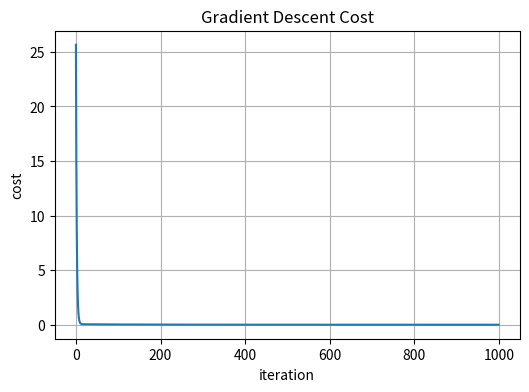
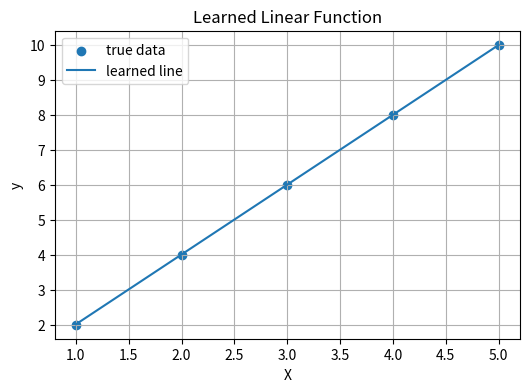
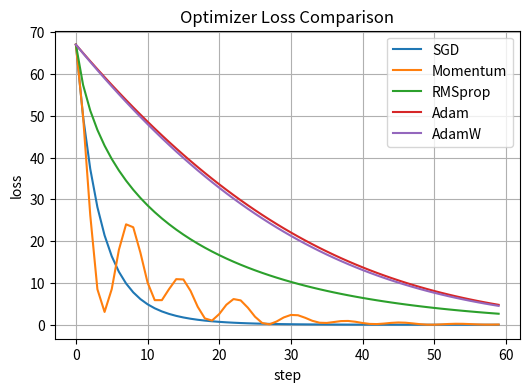
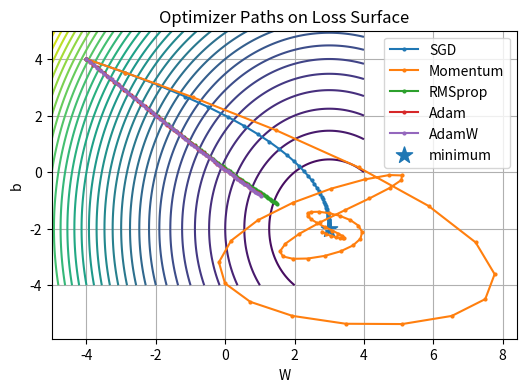

Generate these figures, in order, with matplotlib:
import numpy as np
import matplotlib.pyplot as plt

np.set_printoptions(suppress=True, precision=6)

plt.rcParams["figure.figsize"] = (6, 4)
plt.rcParams["axes.grid"] = True
plt.rcParams["axes.unicode_minus"] = False

print("NumPy version:", np.__version__)

X = np.array([1, 2, 3, 4, 5])
y = np.array([2, 4, 6, 8, 10])

W = 0.0
b = 0.0

learning_rate = 0.01
iterations = 1000

print("X:", X)
print("y:", y)
print("초기 W:", W)
print("초기 b:", b)
print("learning_rate:", learning_rate)
print("iterations:", iterations)

def cost_function(X, y, W, b):
    n = len(X)
    prediction = W * X + b
    cost = np.sum((prediction - y) ** 2) / n
    return cost

initial_cost = cost_function(X, y, W, b)

print("초기 cost:", initial_cost)

def gradient(X, y, W, b):
    n = len(X)
    prediction = W * X + b

    dW = np.sum(2 * X * (prediction - y)) / n
    db = np.sum(2 * (prediction - y)) / n

    return dW, db

dW, db = gradient(X, y, W, b)

print("초기 dW:", dW)
print("초기 db:", db)

W = 0.0
b = 0.0

history = []

for i in range(iterations):
    dW, db = gradient(X, y, W, b)

    W = W - learning_rate * dW
    b = b - learning_rate * db

    cost = cost_function(X, y, W, b)
    history.append([i, cost, W, b])

    if i % 100 == 0:
        print(f"Iteration {i}: Cost = {cost:.6f}, W = {W:.6f}, b = {b:.6f}")

history = np.array(history)

print(f"Final parameters: W = {W:.6f}, b = {b:.6f}")

plt.plot(history[:, 0], history[:, 1])
plt.xlabel("iteration")
plt.ylabel("cost")
plt.title("Gradient Descent Cost")
plt.show()

y_pred = W * X + b

plt.scatter(X, y, label="true data")
plt.plot(X, y_pred, label="learned line")
plt.xlabel("X")
plt.ylabel("y")
plt.title("Learned Linear Function")
plt.legend()
plt.show()

print("y_true:", y)
print("y_pred:", np.round(y_pred, 4))

params = {
    "W": np.array(0.0),
    "b": np.array(0.0)
}

grads = {
    "W": np.array(-20.0),
    "b": np.array(-6.0)
}

print("params:", params)
print("grads:", grads)

class SGD:
    def __init__(self, learning_rate=0.01):
        self.lr = learning_rate

    def update(self, params, grads):
        for key in params.keys():
            params[key] -= self.lr * grads[key]

params_sgd = {
    "W": np.array(0.0),
    "b": np.array(0.0)
}

grads_sgd = {
    "W": np.array(-20.0),
    "b": np.array(-6.0)
}

optimizer_sgd = SGD(learning_rate=0.01)
optimizer_sgd.update(params_sgd, grads_sgd)

print("SGD update 후 params:")
print(params_sgd)

class Momentum:
    def __init__(self, learning_rate=0.01, momentum=0.9):
        self.lr = learning_rate
        self.momentum = momentum
        self.v = None

    def update(self, params, grads):
        if self.v is None:
            self.v = {}

            for key, val in params.items():
                self.v[key] = np.zeros_like(val)

        for key in params.keys():
            self.v[key] = self.momentum * self.v[key] - self.lr * grads[key]
            params[key] += self.v[key]

params_momentum = {
    "W": np.array(0.0),
    "b": np.array(0.0)
}

grads_momentum = {
    "W": np.array(-20.0),
    "b": np.array(-6.0)
}

optimizer_momentum = Momentum(learning_rate=0.01, momentum=0.9)

for step in range(3):
    optimizer_momentum.update(params_momentum, grads_momentum)
    print(f"step {step + 1}:", params_momentum)

class RMSprop:
    def __init__(self, learning_rate=0.01, decay_rate=0.99):
        self.lr = learning_rate
        self.decay_rate = decay_rate
        self.h = None

    def update(self, params, grads):
        if self.h is None:
            self.h = {}

            for key, val in params.items():
                self.h[key] = np.zeros_like(val)

        for key in params.keys():
            self.h[key] *= self.decay_rate
            self.h[key] += (1 - self.decay_rate) * (grads[key] ** 2)

            params[key] -= self.lr * grads[key] / (np.sqrt(self.h[key]) + 1e-7)

params_rms = {
    "W": np.array(0.0),
    "b": np.array(0.0)
}

grads_rms = {
    "W": np.array(-20.0),
    "b": np.array(-6.0)
}

optimizer_rms = RMSprop(learning_rate=0.01, decay_rate=0.99)

for step in range(3):
    optimizer_rms.update(params_rms, grads_rms)
    print(f"step {step + 1}:", params_rms)

class Adam:
    def __init__(self, learning_rate=0.001, beta1=0.9, beta2=0.999):
        self.lr = learning_rate
        self.beta1 = beta1
        self.beta2 = beta2
        self.iter = 0
        self.m = None
        self.v = None

    def update(self, params, grads):
        if self.m is None or self.v is None:
            self.m = {}
            self.v = {}

            for key, val in params.items():
                self.m[key] = np.zeros_like(val)
                self.v[key] = np.zeros_like(val)

        self.iter += 1

        for key in params.keys():
            self.m[key] = self.beta1 * self.m[key] + (1 - self.beta1) * grads[key]
            self.v[key] = self.beta2 * self.v[key] + (1 - self.beta2) * (grads[key] ** 2)

            m_hat = self.m[key] / (1 - self.beta1 ** self.iter)
            v_hat = self.v[key] / (1 - self.beta2 ** self.iter)

            params[key] -= self.lr * m_hat / (np.sqrt(v_hat) + 1e-7)

params_adam = {
    "W": np.array(0.0),
    "b": np.array(0.0)
}

grads_adam = {
    "W": np.array(-20.0),
    "b": np.array(-6.0)
}

optimizer_adam = Adam(learning_rate=0.01)

for step in range(3):
    optimizer_adam.update(params_adam, grads_adam)
    print(f"step {step + 1}:", params_adam)

class AdamW:
    def __init__(self, learning_rate=0.001, beta1=0.9, beta2=0.999, weight_decay=0.01):
        self.lr = learning_rate
        self.beta1 = beta1
        self.beta2 = beta2
        self.weight_decay = weight_decay
        self.iter = 0
        self.m = None
        self.v = None

    def update(self, params, grads):
        if self.m is None or self.v is None:
            self.m = {}
            self.v = {}

            for key, val in params.items():
                self.m[key] = np.zeros_like(val)
                self.v[key] = np.zeros_like(val)

        self.iter += 1

        for key in params.keys():
            self.m[key] = self.beta1 * self.m[key] + (1 - self.beta1) * grads[key]
            self.v[key] = self.beta2 * self.v[key] + (1 - self.beta2) * (grads[key] ** 2)

            m_hat = self.m[key] / (1 - self.beta1 ** self.iter)
            v_hat = self.v[key] / (1 - self.beta2 ** self.iter)

            params[key] -= self.lr * self.weight_decay * params[key]
            params[key] -= self.lr * m_hat / (np.sqrt(v_hat) + 1e-7)

params_adamw = {
    "W": np.array(1.0),
    "b": np.array(1.0)
}

grads_adamw = {
    "W": np.array(-20.0),
    "b": np.array(-6.0)
}

optimizer_adamw = AdamW(learning_rate=0.01, weight_decay=0.01)

for step in range(3):
    optimizer_adamw.update(params_adamw, grads_adamw)
    print(f"step {step + 1}:", params_adamw)

def quadratic_loss_and_grads(params):
    W = params["W"]
    b = params["b"]

    loss = (W - 3.0) ** 2 + 0.5 * (b + 2.0) ** 2

    grads = {
        "W": 2.0 * (W - 3.0),
        "b": (b + 2.0)
    }

    return float(loss), grads


def run_optimizer(optimizer, steps=60):
    params = {
        "W": np.array(-4.0),
        "b": np.array(4.0)
    }

    history = []

    for step in range(steps):
        loss, grads = quadratic_loss_and_grads(params)

        history.append([
            step,
            loss,
            params["W"].item(),
            params["b"].item()
        ])

        optimizer.update(params, grads)

    return np.array(history)

optimizers = {
    "SGD": SGD(learning_rate=0.08),
    "Momentum": Momentum(learning_rate=0.08, momentum=0.9),
    "RMSprop": RMSprop(learning_rate=0.05, decay_rate=0.99),
    "Adam": Adam(learning_rate=0.1),
    "AdamW": AdamW(learning_rate=0.1, weight_decay=0.01)
}

optimizer_histories = {}

for name, optimizer in optimizers.items():
    optimizer_histories[name] = run_optimizer(optimizer, steps=60)

for name, hist in optimizer_histories.items():
    plt.plot(hist[:, 0], hist[:, 1], label=name)

plt.xlabel("step")
plt.ylabel("loss")
plt.title("Optimizer Loss Comparison")
plt.legend()
plt.show()

W_grid = np.linspace(-5, 4, 120)
b_grid = np.linspace(-4, 5, 120)

WW, BB = np.meshgrid(W_grid, b_grid)
ZZ = (WW - 3.0) ** 2 + 0.5 * (BB + 2.0) ** 2

plt.contour(WW, BB, ZZ, levels=30)

for name, hist in optimizer_histories.items():
    plt.plot(hist[:, 2], hist[:, 3], marker="o", markersize=2, label=name)

plt.scatter([3.0], [-2.0], marker="*", s=150, label="minimum")

plt.xlabel("W")
plt.ylabel("b")
plt.title("Optimizer Paths on Loss Surface")
plt.legend()
plt.show()

optimizer_summary = {
    "SGD": "현재 gradient만 사용한다",
    "Momentum": "이전 이동 방향을 velocity로 기억한다",
    "RMSprop": "gradient 제곱 이동 평균으로 파라미터별 보폭을 조절한다",
    "Adam": "Momentum과 RMSprop을 결합한다",
    "AdamW": "Adam에 weight decay를 분리 적용한다"
}

for name, desc in optimizer_summary.items():
    print(f"{name}: {desc}")
